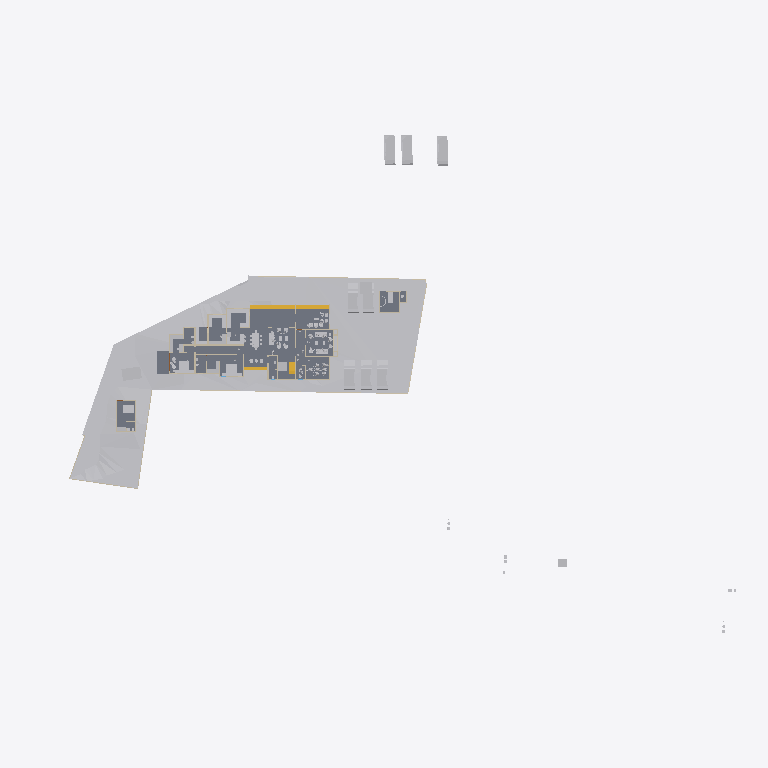
Plan cut of the same IFC building model at storey 'Concept' (level 0.00 m, cut at 1.40 m), seen from above with north up, elements coloured by IFC class: 39 other elements (light grey), 19 walls (beige), 5 slabs (grey), 4 stair flights (yellow). Cut surfaces are drawn darker.
Extent 123.3 m × 86.4 m × 18.0 m (x, y, z). Storeys (7): Road Level at 0.00 m; Concept at 0.00 m; Existing at 0.00 m; Roof at 0.00 m; Area at 0.00 m; GF at 0.45 m; FF at 3.45 m. Elements (370): 108 IfcWall, 96 IfcFurniture, 53 IfcBuildingElementProxy, 33 IfcDoor, 31 IfcSanitaryTerminal, 15 IfcWindow, 8 IfcVehicle, 7 IfcSlab, 6 IfcRoof, 6 IfcStairFlight, 2 IfcGeographicElement, 2 IfcRailing.

HEADER;
FILE_DESCRIPTION(('ViewDefinition[DesignTransferView]'),'2;1');
FILE_NAME('Jailani.ifc','2025-12-16T19:31:01+05:30',(''),(''),'IfcOpenShell 0.8.4','Bonsai 0.8.4','Nobody');
FILE_SCHEMA(('IFC4X3'));
ENDSEC;
DATA;
#1=IFCPROJECT('1rEyq$MlvDVO9q4X_6O_vh',$,'My Project',$,$,$,$,(#14,#26),#9);
#31=IFCSITE('2ymv4STDrDCBgdvlSnG91s',$,'My Site',$,$,#54,$,$,$,$,$,$,$,$);
#37=IFCBUILDING('0WCwdFWaT3fvN6dYFJV0G3',$,'My Building',$,$,#60,$,$,$,$,$,$);
#43=IFCBUILDINGSTOREY('3glIUxBxj019WI9WL2_LBp',$,'Road Level',$,$,#66,$,$,$,$);
#2091=IFCBUILDINGSTOREY('0gksAyAJzF1eVdNHxF82jx',$,'GF',$,$,#2111,$,$,$,$);
#9684=IFCBUILDINGSTOREY('0GW8AoQ6z9OfFkHNDnUrmB',$,'FF',$,$,#79158,$,$,$,$);
#36449=IFCBUILDINGSTOREY('08MXqDc890wx$ikiXcsfjl',$,'Concept',$,$,#36465,$,$,$,$);
#37612=IFCBUILDINGSTOREY('3FqJSqHaz8MQtwN4CzJUgT',$,'Existing',$,$,#37627,$,$,$,$);
#39460=IFCBUILDINGSTOREY('2$v9ldK6P2VucsJp$wo$TV',$,'Roof',$,$,#39475,$,$,$,$);
#119304=IFCBUILDINGSTOREY('0qBaI9Ey94591kdt6C2Jnr',$,'Area',$,$,#119319,$,$,$,$);
#1788=IFCGEOGRAPHICELEMENT('2G7_FUH1TFnfA2p0BceQCt',$,'Site',$,$,#100204,#1804,$,.TERRAIN.);
#4726=IFCSLAB('2FiUBYKgX14Ok5pfpzPww9',$,'Slab',$,$,#104282,#4737,$,$);
#44400=IFCGEOGRAPHICELEMENT('1ijp4spyP8GBGp3uN8hwYJ',$,'Grass',$,$,#44458,#44410,$,.VEGETATION.);
#100712=IFCSLAB('1DsvWWCbL7cANGjESzliI9',$,'Slab',$,$,#100713,#100733,$,$);
#100672=IFCSLAB('0rsLiG2dbCD8BwexqTqqYU',$,'Slab',$,$,#100711,#100693,$,$);
#119444=IFCSLAB('1HaPt$rVH898ahLpgi_hqp',$,'Slab',$,$,#119819,#119465,$,$);
#119404=IFCSLAB('1aZu1s_$9FNPL98$qgJvat',$,'Slab',$,$,#119443,#119425,$,$);
#41382=IFCVEHICLE('1IZ4nX7e53bPYukwIgWlwk',$,'Vehicle',$,$,#104118,#41395,$,$);
#41410=IFCVEHICLE('0vgVxzNb92ZxtGg52SdjXf',$,'Vehicle',$,$,#104123,#41423,$,$);
#42195=IFCVEHICLE('3MkhLELVLDs8uvUp6MaLNE',$,'Vehicle',$,$,#104128,#42208,$,$);
#40568=IFCVEHICLE('3YADKfQzbBmOkqjeAW8eZC',$,'Vehicle',$,$,#41076,#40581,$,$);
#40601=IFCVEHICLE('2n0InfZ3983xlP1tLNpSFe',$,'Vehicle',$,$,#41081,#40614,$,$);
#40247=IFCVEHICLE('1o80UYAPX4cRrso8iBSkYA',$,'Vehicle',$,$,#41071,#40260,$,$);
#103859=IFCVEHICLE('0Rj7kGn8PAKQhJ_nG_1K0p',$,'Vehicle',$,$,#104178,#103872,$,$);
#82694=IFCVEHICLE('1WbX0ZaZv1EAj6UxZaEAuW',$,'Vehicle',$,$,#104133,#82707,$,$);
#4239=IFCBUILDINGELEMENTPROXY('3q7lNd2p17oe3AMat8N37d',$,'Toilet 2',$,$,#81645,#4249,$,.COMPLEX.);
#117188=IFCSTAIRFLIGHT('28ZoyOiSz75w_lwgbpSsXK',$,'StairFlight',$,$,#117322,#117264,$,2,1,0.150000005960464,0.0900000035762787,$);
#4250=IFCBUILDINGELEMENTPROXY('3toYnKI0v7vRY5ZvUmLVDd',$,'Toilet1',$,$,#81650,#4260,$,.COMPLEX.);
#55484=IFCFURNITURE('3TkWbzkAX1QAVy26F4DON4',$,'Furniture',$,$,#116000,#55497,$,$);
#116897=IFCSTAIRFLIGHT('26dIN7ntT4SuqmzpxmP9Xh',$,'StairFlight',$,$,#117078,#116977,$,2,1,0.150000005960464,0.0900000035762787,.STRAIGHT.);
#48553=IFCFURNITURE('2Ze14ZEU9CiBG9_AhI5DIZ',$,'Furniture',$,$,#116005,#48562,$,$);
#55457=IFCFURNITURE('0V6hxvZwXE6hVLVUBmKQZG',$,'Furniture',$,$,#113929,#55466,$,$);
#75308=IFCWALL('0aRmjp_Qf6AeBX3Xe9lqsI',$,'Wall',$,$,#112538,#75319,$,$);
#101745=IFCFURNITURE('3hoLwjlaj1bx3MhQhdoDlQ',$,'Furniture',$,$,#102113,#101774,$,$);
#3370=IFCWALL('0xoPJC_XvDxeOzIZpSQWPO',$,'Wall',$,$,#35160,#3381,$,$);
#80165=IFCTRANSPORTELEMENT('3e3Q4k1592$RuhbEiGY1JY',$,'TransportElement',$,$,#85928,#80195,$,$);
#56306=IFCFURNITURE('1_EYla0VL98hdUWu1GNTXR',$,'Furniture',$,$,#120184,#56317,$,$);
#3433=IFCWALL('2gqgdNokT89Rrmjq1x$gkt',$,'Wall',$,$,#35105,#3444,$,$);
#23555=IFCTRANSPORTELEMENT('10_X8X5DHBYv3U3r1ASSTk',$,'TransportElement',$,$,#35085,#23564,$,$);
#60594=IFCSTAIRFLIGHT('3K6s0TXK14hg3GYNy0Q3Ew',$,'StairFlight',$,$,#118825,#60602,$,7,6,0.160000000681196,0.150000005960464,.STRAIGHT.);
#2632=IFCWALL('1hiIP0I5r0ZAybbUAFoviW',$,'Wall',$,$,#112940,#2638,$,$);
#3190=IFCWALL('193oymhqH3WPw9ieWVOFsJ',$,'Wall',$,$,#36281,#3201,$,$);
#117079=IFCSTAIRFLIGHT('0wwefDXsDEhufwaO7vO8Bx',$,'StairFlight',$,$,#117317,#117149,$,2,1,0.150000005960464,0.0900000035762787,.STRAIGHT.);
#56276=IFCFURNITURE('2vLizZk7fBbeZGzZ1jCZw5',$,'Furniture',$,$,#120179,#56287,$,$);
#2457=IFCWALL('38EbZ7mAL5TfofCc1aVwCP',$,'Wall',$,$,#113131,#2463,$,$);
#102477=IFCFURNITURE('3epe7VZw5Bdw8FKqcPZS7s',$,'Furniture',$,$,#104108,#102507,$,$);
#59578=IFCWALL('18OzynGbzFkxUyJxJqUeri',$,'Wall',$,$,#114950,#59589,$,$);
#91504=IFCFURNITURE('16bqPFk7X3fwBdom6ECqxL',$,'Furniture',$,$,#120204,#91515,$,$);
#2607=IFCWALL('0hLi5deXP5Zfo$NOtNZznY',$,'Wall',$,$,#112989,#2613,$,$);
#48220=IFCFURNITURE('1QWqY1IIrEJwc5UsSxSNE6',$,'Furniture',$,$,#113934,#48233,$,$);
#74074=IFCWALL('3rQ_eWSI1E988SeZf1Hbnw',$,'Wall',$,$,#114705,#74085,$,$);
#108039=IFCFURNITURE('0e54xT6uTFtgyiknJrgO26',$,'Furniture',$,$,#120234,#108050,$,$);
#106585=IFCFURNITURE('1euKBichrDpuMcuOc3YKnc',$,'Furniture',$,$,#120189,#106596,$,$);
#108787=IFCFURNITURE('0R0nJhEQD7teYa2$PIecHO',$,'Furniture',$,$,#120194,#108798,$,$);
#74767=IFCWALL('0PfuzQe8PDVgwkyTxt9HLX',$,'Wall',$,$,#112562,#74778,$,$);
#96889=IFCFURNITURE('0vSkcro912JR$kB$WM69H4',$,'Furniture',$,$,#120199,#96900,$,$);
#6030=IFCFURNITURE('3gD11dh7T2SPAde6fVBVr4',$,'Furniture',$,$,#102358,#6043,$,$);
#89686=IFCFURNITURE('13ALM621n4AfCK13kNr2ii',$,'Furniture',$,$,#102363,#89699,$,$);
#91254=IFCWALL('1G4ZGs46D6h8NSP8wZK7Mf',$,'Wall',$,$,#111593,#91265,$,$);
#56246=IFCFURNITURE('2mj$BvRbP1f9_7V7W1oVwT',$,'Furniture',$,$,#120269,#56257,$,$);
#95662=IFCFURNITURE('27hWn$oSn4quXDvk$_jaZG',$,'Furniture',$,$,#120254,#95673,$,$);
#92229=IFCWALL('3xRq$DcULFeQXxWiBIfq7y',$,'Wall',$,$,#113059,#92240,$,$);
#2582=IFCWALL('3AhfTEAr96zBOu2JT1DiVf',$,'Wall',$,$,#113113,#2588,$,$);
#60124=IFCWALL('2egd4x5r5Bt9ju5FZWKZ7D',$,'Wall',$,$,#111488,#60135,$,$);
#57053=IFCFURNITURE('2BepyqesL86OgduNsO02sh',$,'Furniture',$,$,#120154,#57064,$,$);
#95916=IFCFURNITURE('1FlrXWEtvBOAH84JH9Blsm',$,'Furniture',$,$,#120159,#95927,$,$);
#56707=IFCFURNITURE('3vVXXivcj3cuUgfA$Fo3Wy',$,'Furniture',$,$,#120149,#56718,$,$);
#108669=IFCFURNITURE('3bCYOyBxHA5AHLAMUemJi_',$,'Furniture',$,$,#120244,#108680,$,$);
#119773=IFCFURNITURE('2r_AIZo5D5QuP0U2TnkfKP',$,'Furniture',$,$,#120279,#119784,$,$);
#2407=IFCWALL('1wqYISk15EtxPgF1WYwVVh',$,'Wall',$,$,#100330,#2413,$,$);
#56164=IFCFURNITURE('1NDOqTkPT45hXxPi7JQfG6',$,'Furniture',$,$,#120209,#56175,$,$);
#100281=IFCWALL('2fzXKGPWP48uyMaTiY3vHW',$,'Wall',$,$,#100427,#100292,$,$);
#73692=IFCWALL('0NFDUSK41CyhhmKQii$1su',$,'Wall',$,$,#112599,#73703,$,$);
#112707=IFCFURNITURE('2JJyUA9Fr8tO4ww2hn1I0K',$,'Furniture',$,$,#120214,#112718,$,$);
#86870=IFCWALL('1_fX$FEwXFLOJR8rOkkV$4',$,'Wall',$,$,#111473,#86881,$,$);
#116495=IFCFURNITURE('3mttx6DFz3yusfM$dud0Ke',$,'Furniture',$,$,#120274,#116506,$,$);
#86840=IFCWALL('1zaCosLNjApxxIMARr_CVV',$,'Wall',$,$,#111478,#86851,$,$);
ENDSEC;
